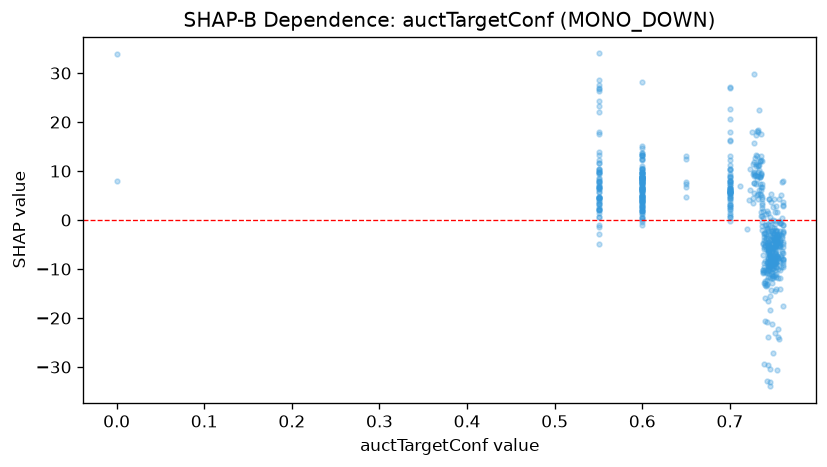

Source data for this figure (header and first rows):
feature_value, shap_value
0.735, 12.25
0.7, 3.109
0.752, -6.858
0.7, 7.368
0.741, 1.283
0.752, -5.439
0.6, 8.596
0.55, 0.6721
0.6, 7.612
0.6, 6.524
0.55, 3.373
0.754, 1.539
0.75, -8.843
0.748, -21.12
0.55, -4.862
0.745, -5.335
0.738, 0.5055
0.754, -4.379
0.7, 10.36
0.74, -12.51
0.738, -4.8
0.6, 8.46
0.6, 8.766
0.73, 17.34
0.73, 7.267
0.76, -6.68
0.755, -3.999
0.728, 7.457
0.757, -0.5075
0.731, 8.953
0.6, 5.665
0.74, -20.55
0.6, 7.698
0.737, 2.37
0.55, 3.812
0.723, 10.5
0.7, 7.692
0.6, 6.125
0.738, 1.861
0.734, 11.98
0.55, 17.94
0.6, 5.028
0.72, -1.91
0.7, 0.9681
0.759, -6.418
0.745, -9.447
0.745, -5.666
0.6, 6.345
0.7, 4.939
0.746, -9.281
0.757, -0.6949
0.743, -23.87
0.759, 7.734
0.55, 26.65
0.754, -2.212
0.7, 20.64
0.7, 7.021
0.723, 6.172
0.736, 5.143
0.745, -4.827
... 580 more rows
